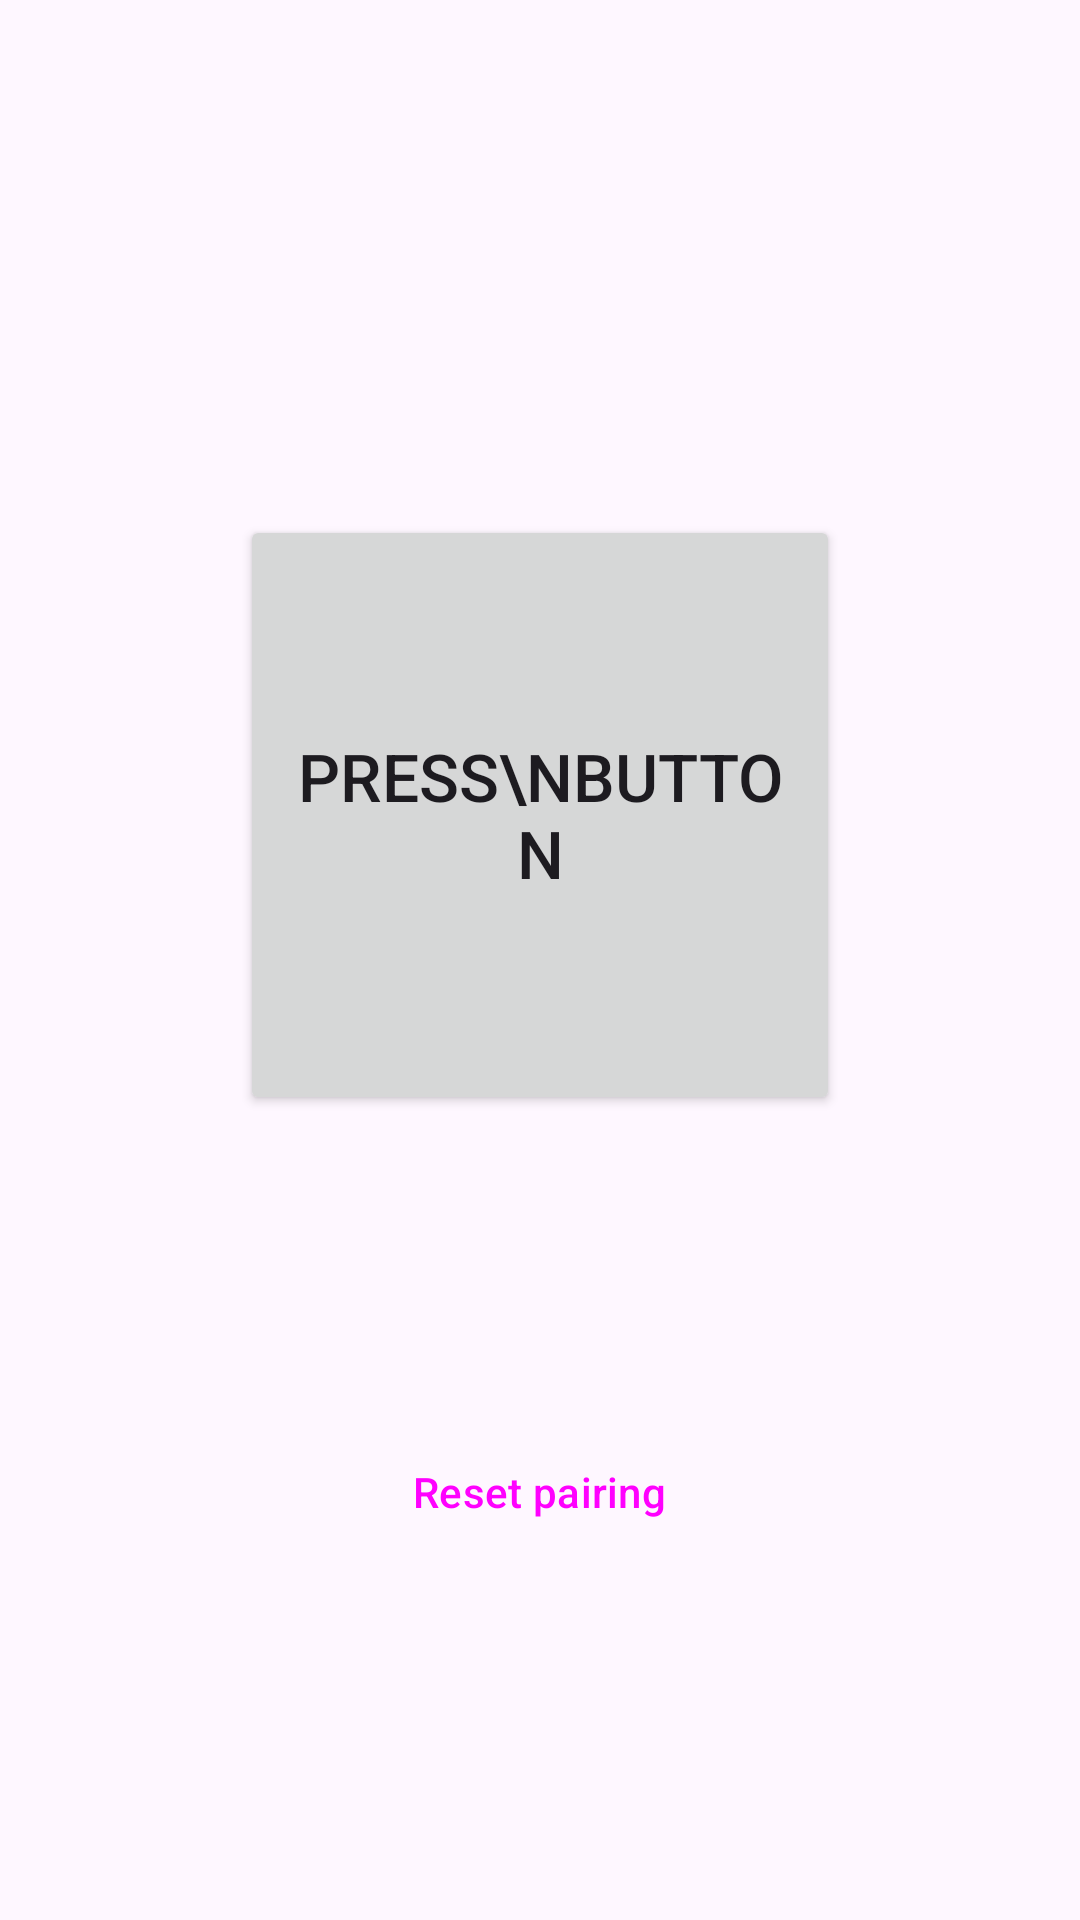

Produce the Android XML layout that renders to this screen, including the resource entries it uses.
<!-- AndroidManifest.xml: application theme Theme.RemoteTap -->
<!-- res/layout/activity_client.xml -->
<?xml version="1.0" encoding="utf-8"?>
<LinearLayout xmlns:android="http://schemas.android.com/apk/res/android"
    android:layout_width="match_parent"
    android:layout_height="match_parent"
    android:gravity="center"
    android:orientation="vertical"
    android:padding="32dp">

    <TextView
        android:id="@+id/tv_title"
        android:layout_width="wrap_content"
        android:layout_height="wrap_content"
        android:textSize="22sp"
        android:textStyle="bold"
        android:layout_marginBottom="24dp" />

    <Button
        android:id="@+id/btn_press"
        android:layout_width="200dp"
        android:layout_height="200dp"
        android:text="Press\nButton"
        android:textSize="22sp"
        android:layout_marginBottom="32dp" />

    <TextView
        android:id="@+id/tv_status"
        android:layout_width="wrap_content"
        android:layout_height="wrap_content"
        android:textSize="16sp"
        android:gravity="center"
        android:layout_marginBottom="48dp" />

    <Button
        android:id="@+id/btn_reset_pairing"
        android:layout_width="wrap_content"
        android:layout_height="wrap_content"
        android:text="Reset pairing"
        style="@style/Widget.Material3.Button.TextButton" />

</LinearLayout>
<!-- resources referenced by this layout -->
<resources>
  <style name="Theme.RemoteTap" parent="Theme.Material3.DayNight.NoActionBar">
          <item name="colorPrimary">@color/purple_500</item>
          <item name="colorPrimaryVariant">@color/purple_700</item>
          <item name="colorOnPrimary">@color/white</item>
          <item name="android:windowOptOutEdgeToEdgeEnforcement">true</item>
      </style>
  <!-- not gathered from this repository: default colours our renderer supplied (Android Studio template values) -->
  <color name="purple_500">#FF6200EE</color>
  <color name="purple_700">#FF3700B3</color>
  <color name="white">#FFFFFFFF</color>
</resources>
